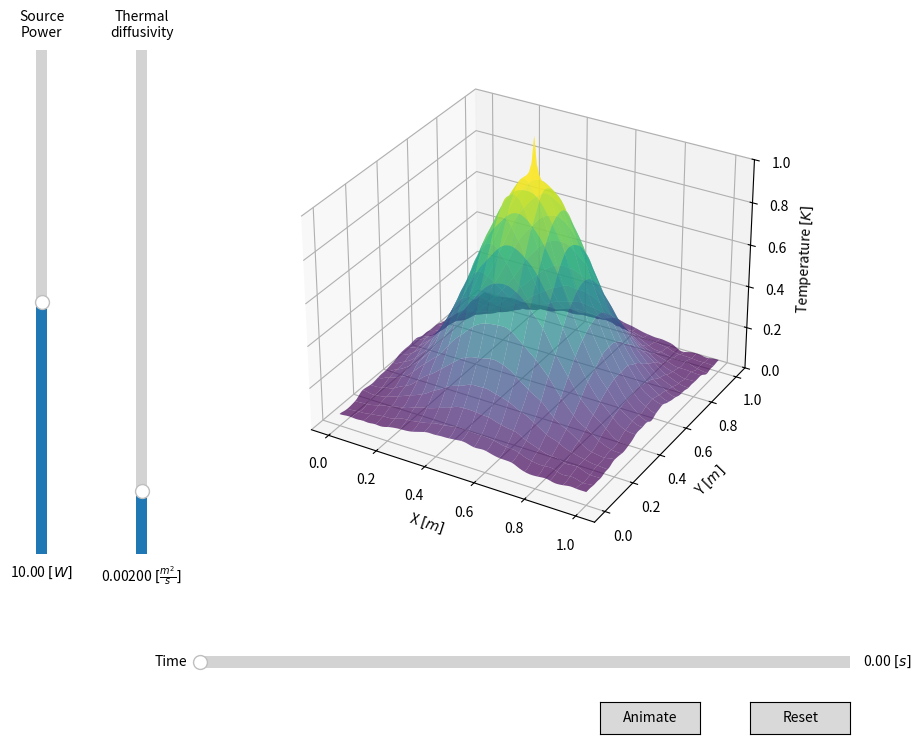

This figure's Python source:
import numpy as np
import matplotlib.pyplot as plt

from matplotlib.widgets import Button, Slider
from matplotlib.animation import FuncAnimation

plt.ion()

# Parametry symulacji
Lx = Ly = 1.0  # Rozmiary obszaru [m]
Nx = Ny = 100  # Liczba punktów siatki w każdym kierunku [1]
Nt = 100  # Liczba kroków czasowych na sekundę [1]
std_dev = 0.2  # Odchylenie standardowe rozkładu początkowego
noise_intensity = 0.1  # Intensywność szumów w stanie początkowym
alpha = 2e-3  # Współczynnik wyrównania temperatur [m^2/s]
source = (0.5, 0.5)  # Położenie źródła ciepła [(m, m)]
source_power = 10  # Moc źródła ciepła [W]
FPS = 10  # Liczba klatek na sekundę symulacji [1]
T = 5  # Czas symulacji [s]
frame_time_real = 50  # Rzeczywisty czas klatki [ms]

# Wyliczone parametry
frames = FPS * T  # Liczba klatek
frame_time_virt = 1 / FPS  # Czas klatki symulacji [s]

# Krok czasowy i przestrzenny
dt = frame_time_virt / Nt
dx = Lx / (Nx - 1)
dy = Ly / (Ny - 1)

# Tworzenie siatki
x = np.linspace(0, Lx, Nx)
y = np.linspace(0, Ly, Ny)
X, Y = np.meshgrid(x, y)

# Początkowy rozkład temperatury
u: np.ndarray = None


def reset_data():
    global u
    u = np.exp(-((X - source[0]) ** 2 + (Y - source[1]) ** 2) / (2 * std_dev**2))
    u[:, :] += noise_intensity * np.random.rand(Nx, Ny)  # Dodanie szumu


reset_data()

# Indeks źródła
source_loc = int(source[0] / Lx * Nx), int(source[1] / Ly * Ny)

# Przygotowanie wykresu
fig = plt.figure(figsize=(10, 8))
ax = fig.add_subplot(111, projection="3d")

surf = None


def update(*_):
    for _ in np.arange(0, Nt):
        # Powielenie wartości brzegowych
        u[+0, :] = u[+1, :]
        u[-1, :] = u[-2, :]
        u[:, +0] = u[:, +1]
        u[:, -1] = u[:, -2]

        d2u_dx2 = (u[2:, 1:-1] - 2 * u[1:-1, 1:-1] + u[:-2, 1:-1]) / dx**2
        d2u_dy2 = (u[1:-1, 2:] - 2 * u[1:-1, 1:-1] + u[1:-1, :-2]) / dy**2
        u[1:-1, 1:-1] += alpha * dt * (d2u_dx2 + d2u_dy2)

        # Źródło ciepła
        u[source_loc] += source_power * dt

    global surf
    if surf is not None:
        surf.remove()
    surf = ax.plot_surface(X, Y, u, cmap="viridis", rstride=5, cstride=5, alpha=0.7)


update()

ax.set_xlabel("X $[m]$")
ax.set_ylabel("Y $[m]$")
ax.set_zlabel("Temperature $[K]$")
ax.set_box_aspect(aspect=None, zoom=1)
ax.set_zlim(0, 1)
fig.subplots_adjust(left=0.25, bottom=0.25)

# Slidery
# # Step slider
axtime = fig.add_axes([0.25, 0.1, 0.65, 0.03])
time_slider = Slider(
    ax=axtime,
    label="Time",
    valmin=0.0,
    valmax=T,
    valstep=frame_time_virt,
    valinit=0.0,
    valfmt="%.2f $[s]$",
)
time_slider.set_active(False)
time_slider.on_changed(update)

# # Alpha slider
axalpha = fig.add_axes([0.18, 0.25, 0.0225, 0.63])
alpha_slider = Slider(
    ax=axalpha,
    label="Thermal\ndiffusivity",
    valmin=1e-3,
    valmax=9e-3,
    valinit=2e-3,
    orientation="vertical",
    valfmt="%.5f $[\\frac{m^2}{s}]$",
)


def update_alpha(val):
    global alpha
    alpha = val


alpha_slider.on_changed(update_alpha)

# # Moc źródła slider
axsource = fig.add_axes([0.08, 0.25, 0.0225, 0.63])
source_slider = Slider(
    ax=axsource,
    label="Source\nPower",
    valmin=0,
    valmax=20,
    valinit=10,
    orientation="vertical",
    valfmt="%.2f $[W]$",
)


def update_source(val):
    global source_power
    source_power = val


source_slider.on_changed(update_source)


# Guziki
# # Reset
resetax = fig.add_axes([0.8, 0.025, 0.1, 0.04])
button = Button(resetax, "Reset", hovercolor="0.975")


def reset(event):
    global ani
    if ani is not None and ani.event_source is not None:
        ani.event_source.stop()
    reset_data()
    time_slider.reset()
    source_slider.reset()
    alpha_slider.reset()


button.on_clicked(reset)

# # Animate
ani = None
animationax = fig.add_axes([0.65, 0.025, 0.1, 0.04])
animate_button = Button(animationax, "Animate", hovercolor="0.975")


def animateAction(event):
    reset_data()
    time_slider.reset()

    def animate(frame):
        time_slider.set_val(time_slider.val + frame_time_virt)

    global ani
    if ani is not None and ani.event_source is not None:
        ani.event_source.stop()
    ani = FuncAnimation(
        fig, animate, frames=range(frames - 1), interval=frame_time_real, repeat=False
    )


animate_button.on_clicked(animateAction)

plt.show(block=True)
